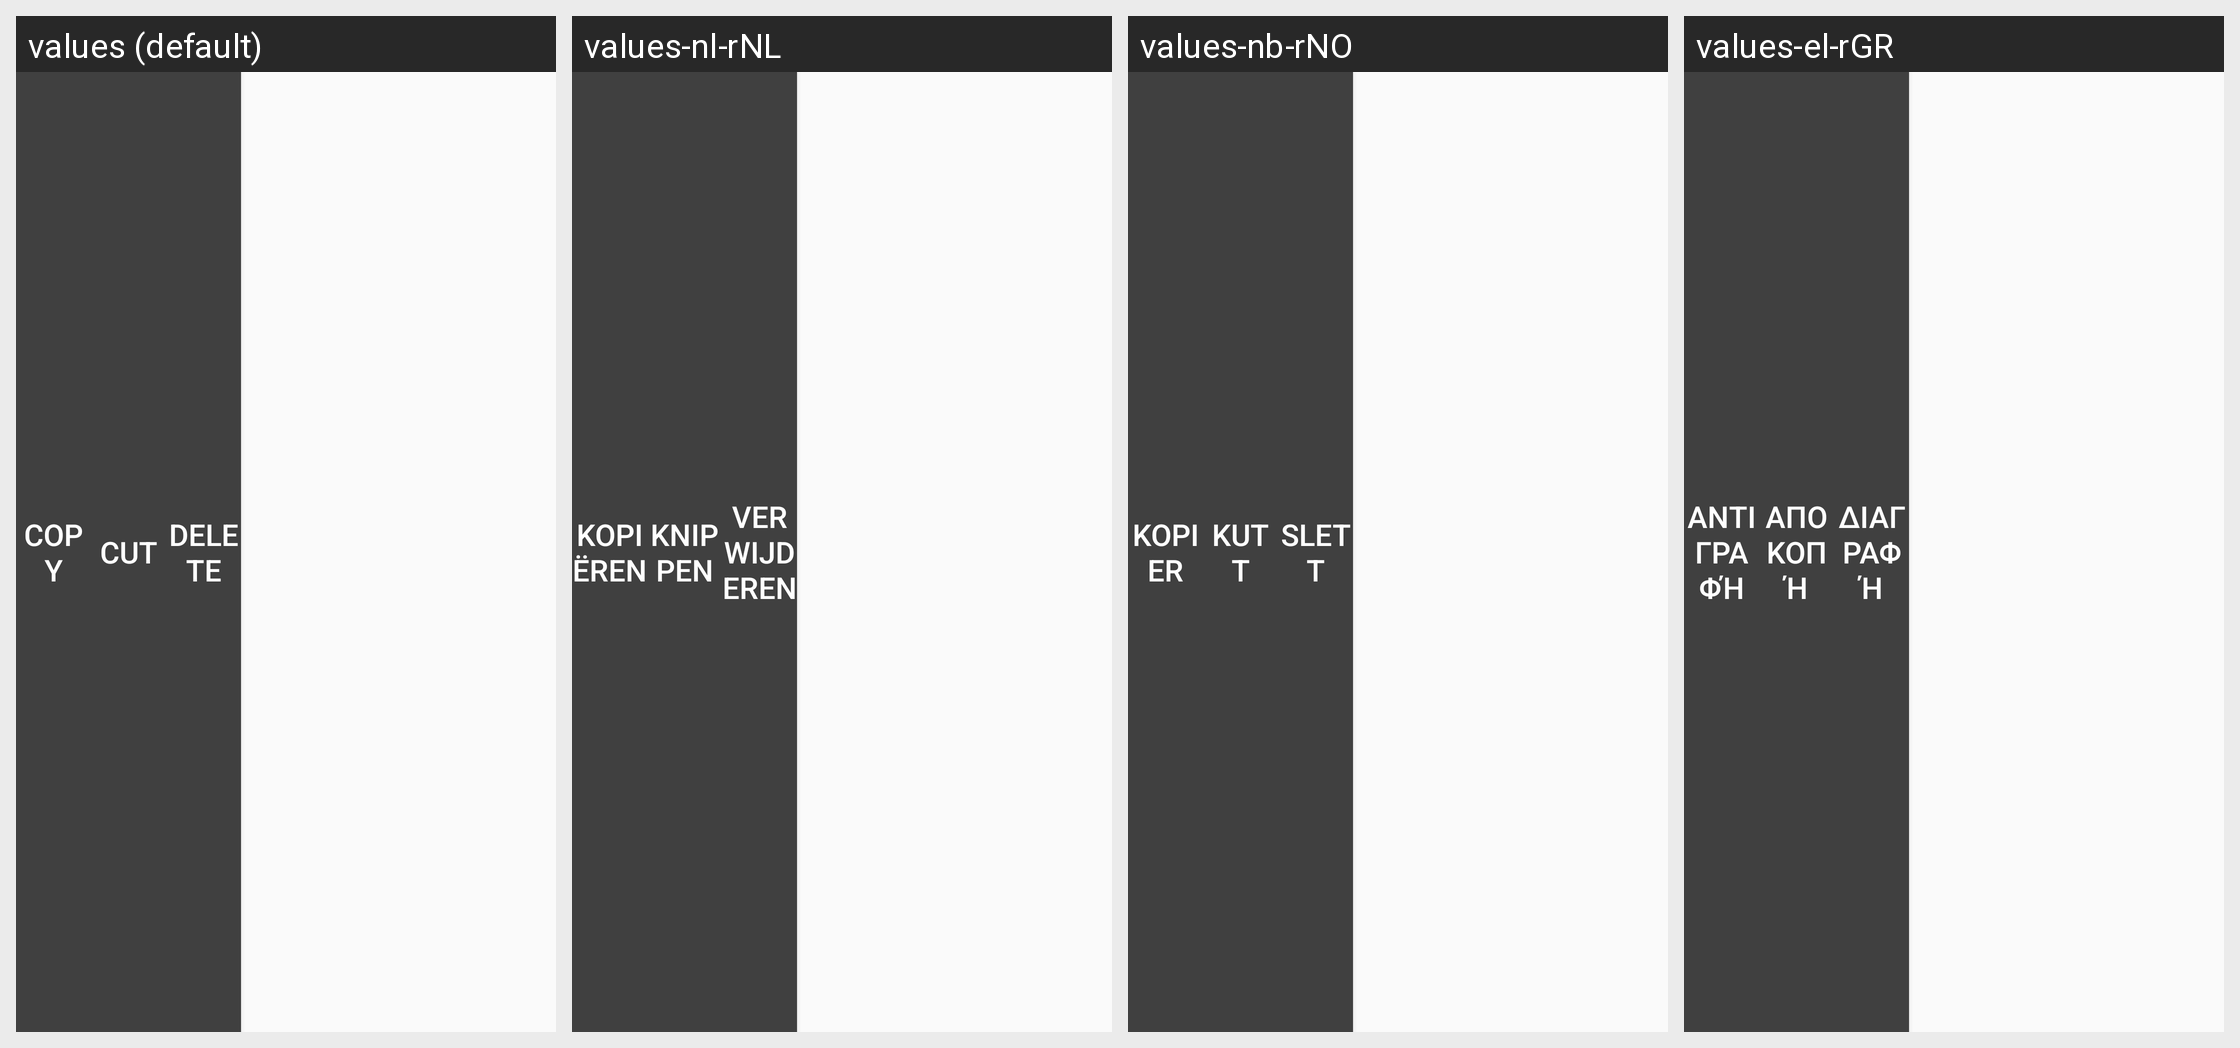

Here is an Android app screen in its default locale and in the app's own translations. Write out the translated-string differences for the strings that appear on this screen.
Android screen res/layout/edit_popup_menu.xml rendered under 4 locales, left to right: values (default), values-nl-rNL, values-nb-rNO, values-el-rGR. Device: Nexus 5 (rendered at 1080×1920; each locale shown at half size, 540×960, under a caption strip naming it); theme AppTheme.
Other locales in the repository, not shown: values-ar-rEG, values-bg-rBG, values-cs-rCZ, values-da-rDK, values-de-rDE, values-en-rGB, values-es-rES, values-et-rEE, values-fi-rFI, values-fr-rFR, values-hr-rHR, values-hu-rHU, values-it-rIT, values-iw-rIL, values-ja-rJP, values-ko-rKR, values-lt-rLT, values-lv-rLV, values-pl-rPL, values-pt-rBR, values-pt-rPT, values-ro-rRO, values-ru-rRU, values-sk-rSK, values-sl-rSI, values-sr-rRS, values-sv-rSE, values-tr-rTR, values-uk-rUA, values-zh-rCN, values-zh-rHK, values-zh-rTW.
Strings drawn on this screen, with the default value and each locale's value (text and hints the layout hard-codes, and strings that could not be matched under every locale, appear in the picture but are not listed):

Copy
  values: Copy
  values-nl-rNL: Kopiëren
  values-nb-rNO: Kopier
  values-el-rGR: Αντιγραφή

Cut
  values: Cut
  values-nl-rNL: Knippen
  values-nb-rNO: Kutt
  values-el-rGR: Αποκοπή

Delete
  values: Delete
  values-nl-rNL: Verwijderen
  values-nb-rNO: Slett
  values-el-rGR: Διαγραφή
